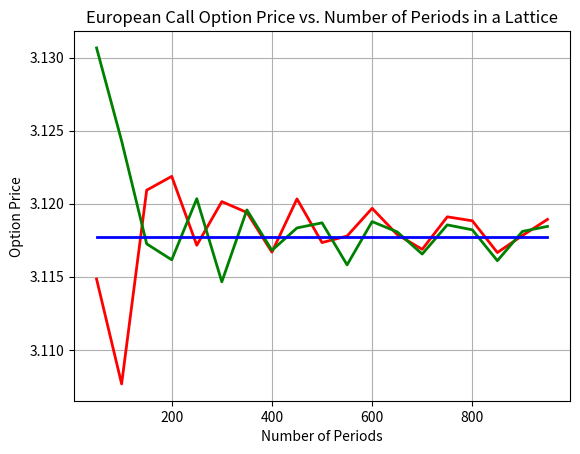

Source code (Python):
import numpy as np
import scipy.stats
import matplotlib.pyplot as plt

class Call(object):
    def __init__(self, S0, K, rf, divR, sigma, tyears):
        self.S0 = S0
        self.K = K
        self.rf = rf
        self.divR = divR
        self.sigma = sigma
        self.tyears = tyears

    def BinomialTreeEuroCallPrice(self, N=10):
        deltaT = self.tyears / float(N)
        # create the size of up-move and down-move
        u = np.exp(self.sigma * np.sqrt(deltaT))
        d = 1.0 / u

        # Let fs store the value of the option
        fs = [0.0 for j in range(N + 1)]
        fs_pre = [0.0 for j in range(N + 1)]

        # Compute the risk-neutral probability of moving up: q
        a = np.exp(self.rf * deltaT)
        q = (a - d) / (u - d)

        # Compute the value of the European Call option at maturity time tyears:
        for j in range(N + 1):
            fs[j] = max(self.S0 * np.power(u, j) * np.power(d, N - j) - self.K, 0)
        fs_pre = fs
        print('Call option value at maturity is: ', fs)

        # Apply the recursive pricing equation to get the option value in periods: N-1, N-2, ... , 0
        for t in range(N - 1, -1, -1):
            fs = [0.0 for j in range(t + 1)]  # initialize the value of options at all nodes in period t to 0.0
            for j in range(t + 1):
                # The following line is the recursive option pricing equation:
                fs[j] = np.exp(-self.rf * deltaT) * (q * fs_pre[j + 1] + (1 - q) * fs_pre[j])
            fs_pre = fs
        return fs[0]

    def BS_d1(self):
        return (np.log(self.S0 / self.K) + (self.rf + self.sigma ** 2 / 2.0) * self.tyears) / (
                    self.sigma * np.sqrt(self.tyears))

    def BS_d2(self):
        return (np.log(self.S0 / self.K) + (self.rf - self.sigma ** 2 / 2.0) * self.tyears) / (
                    self.sigma * np.sqrt(self.tyears))

    def BS_CallPrice(self):
        return self.S0 * scipy.stats.norm.cdf(self.BS_d1()) - self.K * np.exp(
            -self.rf * self.tyears) * scipy.stats.norm.cdf(self.BS_d2())

    def TrinomialTreeEuroCallPrice(self, N=10):
        deltaT = self.tyears / float(N)
        X0 = np.log(self.S0)
        alpha = self.rf - self.divR - np.power(self.sigma, 2.0) / 2.0
        h = np.sqrt(3.0 * deltaT) * self.sigma

        # Risk-neutral probabilities:
        qU = 1.0 / 6.0
        qM = 2.0 / 3.0
        qD = 1.0 / 6.0

        # Initialize the stock prices and option values at maturity with 0.0
        stk = [0.0 for i in range(2 * N + 1)]
        fs = [0.0 for i in range(2 * N + 1)]
        fs_pre = [0.0 for i in range(2 * N + 1)]

        nd_idx = 0
        pre_price = X0 - float(N + 1) * h
        cur_price = 0.0
        # Compute the stock prices and option values at maturity
        for i in range(N + 1):
            for j in range(N + 1):
                k = max(N - i - j, 0)
                cur_price = X0 + (i - k) * h
                if (cur_price - pre_price) > h / 1000.0:
                    stk[nd_idx] = np.exp(cur_price + alpha * self.tyears)
                    # Compute the option value at the cur_price level
                    fs_pre[nd_idx] = max(stk[nd_idx] - self.K, 0)
                    pre_price = cur_price
                    nd_idx = nd_idx + 1
        print('Call option value at maturity is: ', fs_pre)

        # Backward recursion for computing option prices in time periods N-1, N-2, ... , 0
        for t in range(N - 1, -1, -1):
            fs = []
            cur_optP = 0.0
            for i in range(2 * t + 1):
                cur_optP = np.exp(-self.rf * deltaT) * (qU * fs_pre[i + 2] + qM * fs_pre[i + 1] + qD * fs_pre[i])
                fs.append(cur_optP)
            fs_pre = fs
        return fs[0]


if __name__ == '__main__':
    S0 = 100.0
    K = 110.0
    rf = 0.03
    divR = 0.0
    sigma = 0.22
    T = 0.5  # unit is in years

    n_periods = 3
    call_test = Call(S0, K, rf, divR, sigma, T)
    call_bin = call_test.BinomialTreeEuroCallPrice(n_periods)
    call_tri = call_test.TrinomialTreeEuroCallPrice(n_periods)
    call_bs = call_test.BS_CallPrice()
    print('Binomial Tree Call option price is: ', call_bin)
    print('Trinomial Tree Call option price is: ', call_tri)
    print('Black-Scholes Call option price is: ', call_bs)

    axis_n = np.arange(50, 1000, 50)
    BT_vec = [call_test.BinomialTreeEuroCallPrice(n) for n in axis_n]
    TT_vec = [call_test.TrinomialTreeEuroCallPrice(n) for n in axis_n]
    BS_vec = [call_bs for n in axis_n]
    print(BT_vec)
    print(TT_vec)
    plt.plot(axis_n, BT_vec, 'r-', lw=2)
    plt.plot(axis_n, TT_vec, 'g-', lw=2)
    plt.plot(axis_n, BS_vec, 'b-', lw=2)
    plt.xlabel("Number of Periods")
    plt.ylabel("Option Price")
    plt.title("European Call Option Price vs. Number of Periods in a Lattice")
    plt.grid(True)
    plt.show()